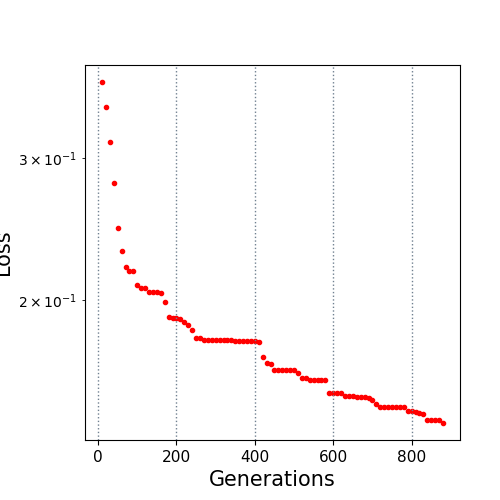

The data file committed next to this chart (first rows):
10.0, 0.372999
20.0, 0.3477
30.0, 0.3146
40.0, 0.2793
50.0, 0.2459
60.0, 0.2302
70.0, 0.2195
80.0, 0.2174
90.0, 0.2174
100.0, 0.2085
110.0, 0.207
120.0, 0.207
130.0, 0.2047
140.0, 0.2044
150.0, 0.2044
160.0, 0.2039
170.0, 0.1987
180.0, 0.1904
190.0, 0.19
200.0, 0.19
210.0, 0.1893
220.0, 0.1876
230.0, 0.1864
240.0, 0.1833
250.0, 0.1793
260.0, 0.1793
270.0, 0.1782
280.0, 0.1782
290.0, 0.1782
300.0, 0.1782
310.0, 0.1781
320.0, 0.1781
330.0, 0.1781
340.0, 0.1781
350.0, 0.178
360.0, 0.178
370.0, 0.178
380.0, 0.178
390.0, 0.178
400.0, 0.1779
410.0, 0.1775
420.0, 0.1699
430.0, 0.1669
440.0, 0.1665
450.0, 0.1639
460.0, 0.1639
470.0, 0.1639
480.0, 0.1639
490.0, 0.1639
500.0, 0.1639
510.0, 0.1621
520.0, 0.1599
530.0, 0.1599
540.0, 0.159
550.0, 0.159
560.0, 0.159
570.0, 0.159
580.0, 0.159
590.0, 0.1531
600.0, 0.1531
610.0, 0.1531
... 27 more rows
